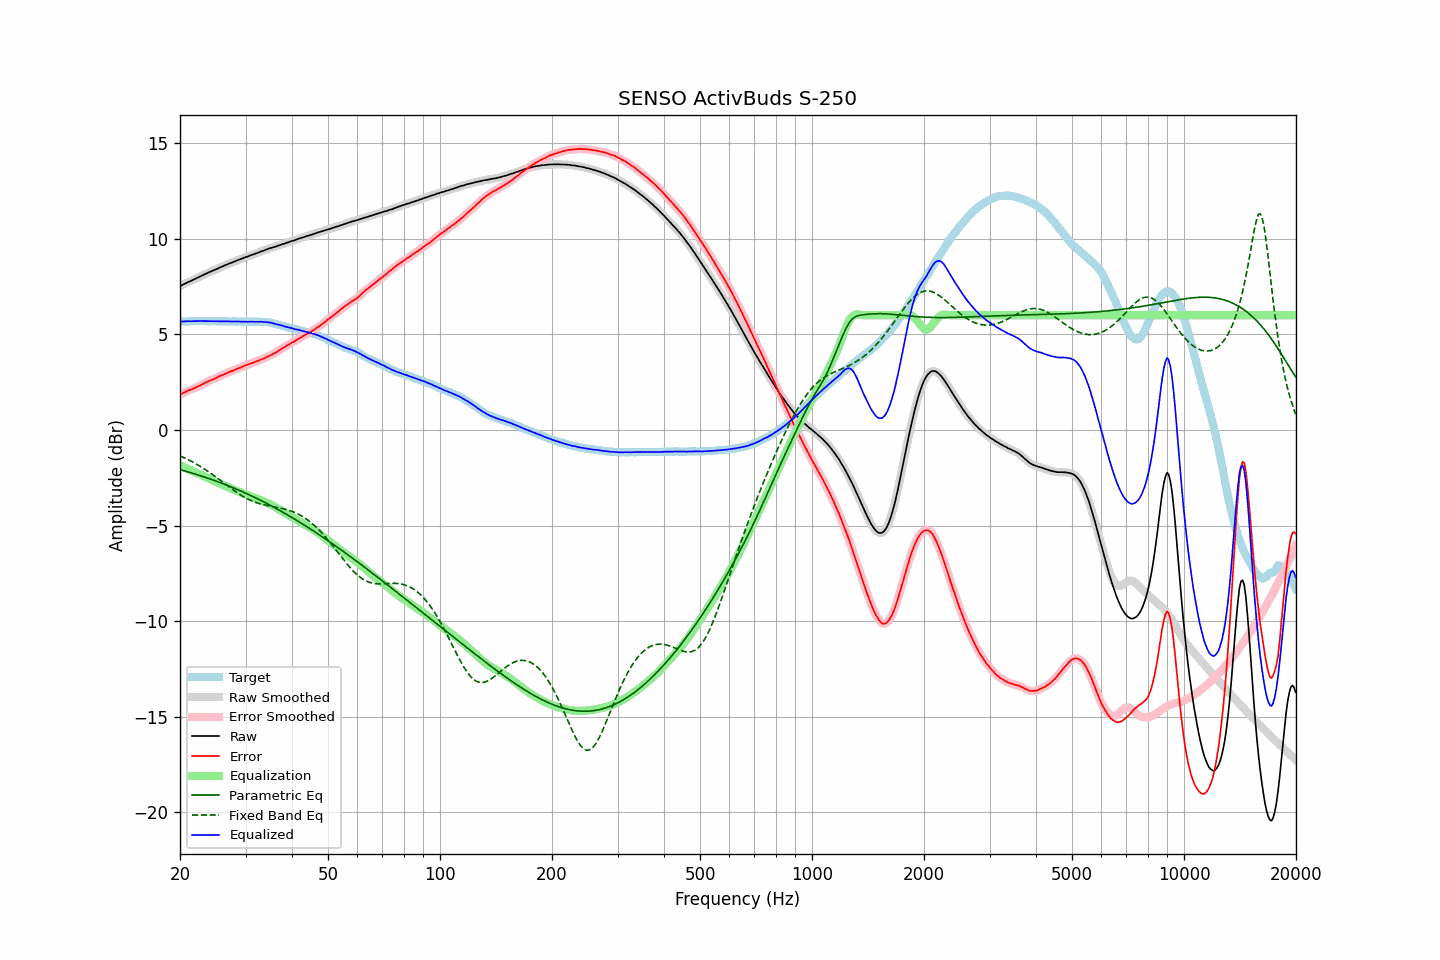

The table this chart was drawn from, first rows:
frequency, raw, error, smoothed, error_smoothed, equalization, parametric_eq, fixed_band_eq, equalized_raw, equalized_smoothed, target
20.00, 7.51, 1.85, 7.51, 1.85, -1.86, -2.08, -1.36, 5.65, 5.66, 5.66
20.20, 7.56, 1.90, 7.56, 1.89, -1.89, -2.10, -1.40, 5.67, 5.66, 5.66
20.40, 7.60, 1.93, 7.60, 1.93, -1.93, -2.12, -1.43, 5.67, 5.67, 5.67
20.61, 7.64, 1.97, 7.64, 1.97, -1.97, -2.15, -1.47, 5.67, 5.68, 5.67
20.81, 7.68, 2.01, 7.68, 2.01, -2.00, -2.17, -1.51, 5.68, 5.68, 5.67
21.02, 7.73, 2.06, 7.72, 2.05, -2.04, -2.20, -1.56, 5.69, 5.68, 5.67
21.23, 7.76, 2.08, 7.76, 2.08, -2.08, -2.22, -1.60, 5.68, 5.68, 5.68
21.44, 7.80, 2.11, 7.80, 2.11, -2.12, -2.25, -1.64, 5.68, 5.68, 5.69
21.66, 7.84, 2.15, 7.84, 2.15, -2.15, -2.27, -1.69, 5.69, 5.69, 5.69
21.87, 7.88, 2.18, 7.88, 2.19, -2.19, -2.30, -1.73, 5.69, 5.69, 5.70
22.09, 7.92, 2.23, 7.92, 2.23, -2.23, -2.32, -1.78, 5.69, 5.69, 5.69
22.31, 7.96, 2.26, 7.96, 2.27, -2.27, -2.35, -1.83, 5.69, 5.69, 5.70
22.54, 8.00, 2.31, 8.00, 2.31, -2.31, -2.37, -1.88, 5.69, 5.69, 5.69
22.76, 8.04, 2.34, 8.04, 2.35, -2.35, -2.40, -1.93, 5.69, 5.69, 5.70
22.99, 8.08, 2.38, 8.08, 2.39, -2.39, -2.43, -1.98, 5.69, 5.69, 5.70
23.22, 8.12, 2.44, 8.12, 2.43, -2.43, -2.46, -2.04, 5.69, 5.69, 5.69
23.45, 8.16, 2.48, 8.16, 2.48, -2.47, -2.48, -2.09, 5.69, 5.69, 5.68
23.69, 8.20, 2.52, 8.20, 2.52, -2.51, -2.51, -2.15, 5.69, 5.69, 5.68
23.92, 8.24, 2.56, 8.24, 2.56, -2.55, -2.54, -2.20, 5.69, 5.69, 5.68
24.16, 8.28, 2.60, 8.28, 2.59, -2.59, -2.57, -2.26, 5.69, 5.69, 5.68
24.40, 8.31, 2.62, 8.31, 2.63, -2.63, -2.60, -2.32, 5.68, 5.69, 5.69
24.65, 8.35, 2.66, 8.35, 2.66, -2.67, -2.63, -2.38, 5.68, 5.68, 5.69
24.89, 8.38, 2.69, 8.38, 2.70, -2.70, -2.66, -2.44, 5.68, 5.68, 5.69
25.14, 8.42, 2.74, 8.42, 2.74, -2.74, -2.69, -2.50, 5.68, 5.68, 5.68
25.39, 8.46, 2.78, 8.46, 2.78, -2.78, -2.72, -2.56, 5.68, 5.68, 5.68
25.65, 8.50, 2.82, 8.50, 2.82, -2.82, -2.75, -2.63, 5.68, 5.68, 5.68
25.91, 8.53, 2.85, 8.54, 2.86, -2.86, -2.79, -2.69, 5.67, 5.68, 5.68
26.16, 8.57, 2.89, 8.57, 2.89, -2.89, -2.82, -2.75, 5.68, 5.68, 5.68
26.43, 8.61, 2.93, 8.61, 2.93, -2.93, -2.85, -2.82, 5.68, 5.68, 5.68
26.69, 8.64, 2.97, 8.64, 2.97, -2.97, -2.89, -2.88, 5.67, 5.68, 5.67
26.96, 8.68, 3.01, 8.68, 3.01, -3.00, -2.92, -2.94, 5.68, 5.68, 5.67
27.23, 8.71, 3.04, 8.71, 3.04, -3.04, -2.95, -3.01, 5.67, 5.67, 5.67
27.50, 8.74, 3.07, 8.74, 3.07, -3.07, -2.99, -3.07, 5.67, 5.67, 5.67
27.77, 8.77, 3.09, 8.77, 3.10, -3.11, -3.02, -3.13, 5.67, 5.67, 5.68
28.05, 8.81, 3.14, 8.81, 3.14, -3.14, -3.06, -3.19, 5.67, 5.67, 5.68
28.33, 8.84, 3.18, 8.84, 3.18, -3.18, -3.09, -3.25, 5.67, 5.67, 5.66
28.62, 8.88, 3.22, 8.88, 3.21, -3.21, -3.13, -3.31, 5.67, 5.67, 5.66
28.90, 8.91, 3.24, 8.91, 3.24, -3.24, -3.16, -3.36, 5.67, 5.67, 5.67
29.19, 8.94, 3.27, 8.94, 3.28, -3.28, -3.20, -3.42, 5.66, 5.66, 5.67
29.48, 8.97, 3.31, 8.98, 3.31, -3.31, -3.24, -3.47, 5.66, 5.66, 5.66
29.78, 9.01, 3.36, 9.01, 3.35, -3.35, -3.28, -3.52, 5.66, 5.66, 5.66
30.08, 9.04, 3.38, 9.04, 3.38, -3.38, -3.31, -3.56, 5.66, 5.66, 5.66
30.38, 9.06, 3.41, 9.07, 3.41, -3.41, -3.35, -3.61, 5.65, 5.66, 5.65
30.68, 9.10, 3.44, 9.10, 3.44, -3.44, -3.39, -3.65, 5.66, 5.66, 5.66
30.99, 9.13, 3.47, 9.13, 3.47, -3.47, -3.43, -3.69, 5.66, 5.66, 5.66
31.30, 9.16, 3.51, 9.16, 3.50, -3.50, -3.47, -3.72, 5.66, 5.66, 5.66
31.61, 9.19, 3.53, 9.19, 3.53, -3.53, -3.51, -3.76, 5.66, 5.66, 5.66
31.93, 9.22, 3.57, 9.22, 3.56, -3.56, -3.55, -3.79, 5.66, 5.66, 5.65
32.24, 9.25, 3.59, 9.25, 3.59, -3.60, -3.59, -3.82, 5.66, 5.66, 5.66
32.57, 9.28, 3.62, 9.29, 3.63, -3.63, -3.63, -3.85, 5.65, 5.66, 5.66
32.89, 9.32, 3.67, 9.32, 3.66, -3.66, -3.68, -3.87, 5.66, 5.65, 5.65
33.22, 9.35, 3.70, 9.35, 3.70, -3.70, -3.72, -3.89, 5.65, 5.65, 5.65
33.55, 9.37, 3.72, 9.38, 3.73, -3.73, -3.76, -3.91, 5.64, 5.65, 5.65
33.89, 9.41, 3.77, 9.41, 3.77, -3.77, -3.80, -3.93, 5.64, 5.64, 5.64
34.23, 9.44, 3.81, 9.44, 3.81, -3.81, -3.85, -3.95, 5.63, 5.63, 5.63
34.57, 9.47, 3.85, 9.47, 3.85, -3.85, -3.89, -3.97, 5.62, 5.62, 5.62
34.92, 9.50, 3.89, 9.50, 3.89, -3.89, -3.94, -3.98, 5.61, 5.61, 5.61
35.27, 9.52, 3.92, 9.52, 3.93, -3.93, -3.98, -4.00, 5.59, 5.59, 5.60
35.62, 9.55, 3.98, 9.55, 3.97, -3.98, -4.03, -4.01, 5.57, 5.57, 5.57
35.97, 9.57, 4.02, 9.57, 4.02, -4.03, -4.07, -4.03, 5.55, 5.55, 5.55
... 635 more rows
